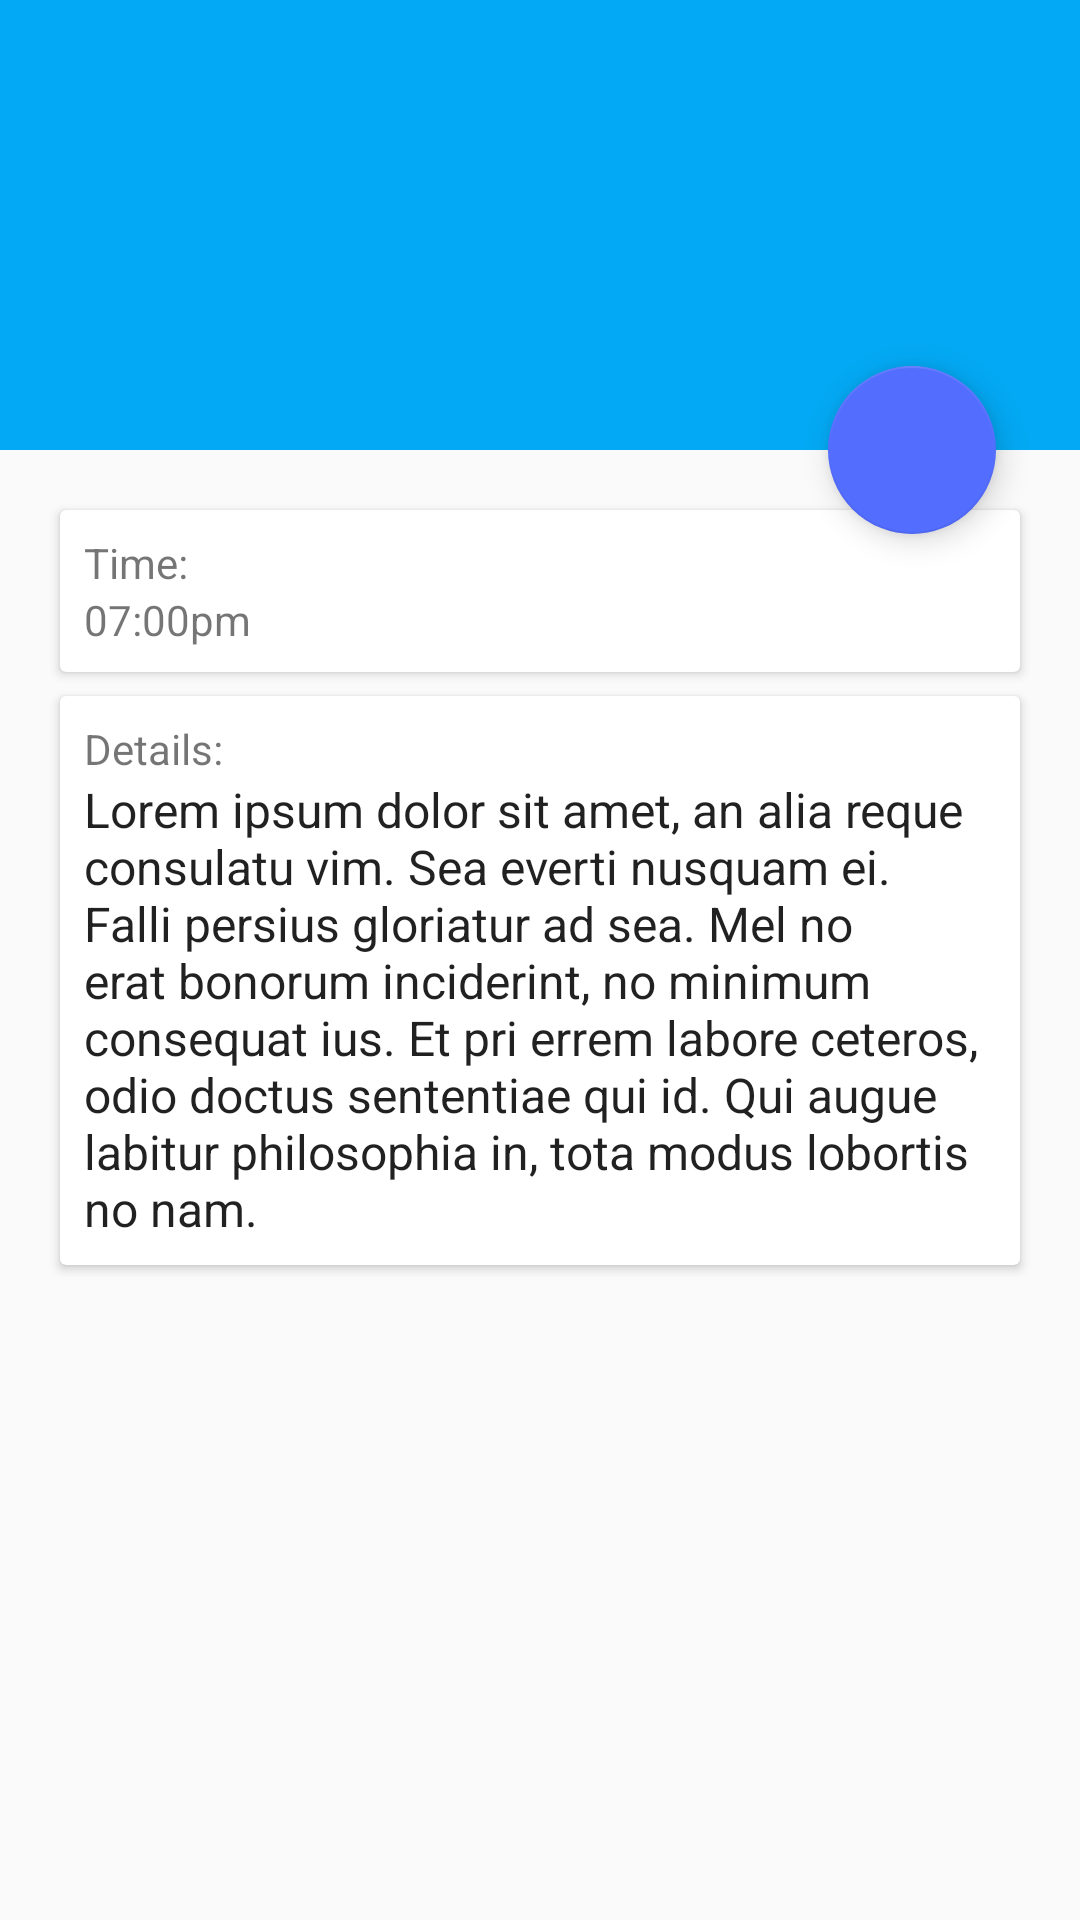

Here is an Android app screen rendered from its layout file. Give the layout XML and the strings, colors and styles it references.
<!-- AndroidManifest.xml: application theme AppTheme -->
<!-- res/layout/activity_news_detail.xml -->
<?xml version="1.0" encoding="utf-8"?>
<android.support.design.widget.CoordinatorLayout
	xmlns:android="http://schemas.android.com/apk/res/android"
	xmlns:app="http://schemas.android.com/apk/res-auto"
	xmlns:tools="http://schemas.android.com/tools"
	android:layout_width="match_parent"
	android:layout_height="match_parent"
	android:fitsSystemWindows="true"
	tools:context=".activity.NewsDetailActivity">

	<include
		android:id="@+id/app_bar"
		layout="@layout/toolbar_collapsing_image"/>

	<android.support.v4.widget.NestedScrollView
		android:layout_width="match_parent"
		android:layout_height="match_parent"
		android:orientation="vertical"
		app:layout_behavior="@string/appbar_scrolling_view_behavior"
		tools:context=".activity.ProfileActivity">

		<LinearLayout
			android:layout_width="match_parent"
			android:layout_height="wrap_content"
			android:orientation="vertical"
			android:padding="@dimen/activity_horizontal_margin">

			<android.support.v7.widget.CardView
				android:id="@+id/newsDetailActivity_timeCard"
				android:layout_width="match_parent"
				android:layout_height="wrap_content"
				android:layout_margin="4dp">

				<LinearLayout
					android:layout_width="match_parent"
					android:layout_height="wrap_content"
					android:orientation="vertical"
					android:padding="8dp">

					<TextView
						style="@style/scrollingCaptionText"
						android:layout_width="match_parent"
						android:layout_height="wrap_content"
						android:text="Time:"/>

					<TextView
						android:id="@+id/newsDetailActivity_timeTextView"
						style="@style/scrollingSubheadText"
						android:layout_width="match_parent"
						android:layout_height="wrap_content"
						android:text="07:00pm"/>
				</LinearLayout>

			</android.support.v7.widget.CardView>

			<android.support.v7.widget.CardView
				android:id="@+id/newsDetailActivity_detailCard"
				android:layout_width="match_parent"
				android:layout_height="wrap_content"
				android:layout_margin="4dp">

				<LinearLayout
					android:layout_width="match_parent"
					android:layout_height="wrap_content"
					android:orientation="vertical"
					android:padding="8dp">

					<TextView
						style="@style/scrollingCaptionText"
						android:layout_width="match_parent"
						android:layout_height="wrap_content"
						android:text="Details:"/>

					<TextView
						android:id="@+id/newsDetailActivity_detailTextView"
						style="@style/TextAppearance.AppCompat.Subhead"
						android:layout_width="match_parent"
						android:layout_height="wrap_content"
						android:text="Lorem ipsum dolor sit amet, an alia reque consulatu vim. Sea everti nusquam ei. Falli persius gloriatur ad sea. Mel no erat bonorum inciderint, no minimum consequat ius. Et pri errem labore ceteros, odio doctus sententiae qui id. Qui augue labitur philosophia in, tota modus lobortis no nam."/>
				</LinearLayout>

			</android.support.v7.widget.CardView>

		</LinearLayout>
	</android.support.v4.widget.NestedScrollView>

	<android.support.design.widget.FloatingActionButton
		android:id="@+id/fab"
		android:layout_width="wrap_content"
		android:layout_height="wrap_content"
		android:layout_margin="@dimen/fab_margin"
		android:paddingBottom="24dp"
		app:backgroundTint="@color/accent"
		app:layout_anchor="@id/app_bar"
		app:layout_anchorGravity="bottom|end"
		app:layout_behavior=""
		app:useCompatPadding="true"/>
</android.support.design.widget.CoordinatorLayout>
<!-- res/layout/toolbar_collapsing_image.xml (included above) -->
<?xml version="1.0" encoding="utf-8"?>
<android.support.design.widget.AppBarLayout
	xmlns:android="http://schemas.android.com/apk/res/android"
	xmlns:app="http://schemas.android.com/apk/res-auto"
	android:layout_width="match_parent"
	android:layout_height="wrap_content"
	android:fitsSystemWindows="true"
	android:theme="@style/AppTheme.AppBarOverlay">

	<android.support.design.widget.CollapsingToolbarLayout
		android:id="@+id/toolbar_layout"
		android:layout_width="match_parent"
		android:layout_height="wrap_content"
		android:fitsSystemWindows="true"
		app:contentScrim="@color/primary"
		app:layout_scrollFlags="scroll|snap|exitUntilCollapsed">

		<Space
			android:layout_width="match_parent"
			android:layout_height="150dp"
			app:layout_collapseMode="parallax"/>

		<ca.gatewaybaptistchurch.gateway.view.FixedRatioImageView
			android:id="@+id/toolbar_image"
			android:layout_width="match_parent"
			android:layout_height="1000dp"
			android:contentDescription="@string/app_name"
			android:fitsSystemWindows="true"
			android:scaleType="centerCrop"
			android:visibility="gone"
			app:aspectRatioHeight="9"
			app:aspectRatioWidth="16"
			app:layout_collapseMode="parallax"/>

		<LinearLayout
			android:id="@+id/toolbar_shadows"
			android:layout_width="match_parent"
			android:layout_height="match_parent"
			android:orientation="vertical"
			android:visibility="invisible"
			app:layout_collapseMode="parallax">

			<ImageView
				android:layout_width="match_parent"
				android:layout_height="0dp"
				android:layout_weight="1"
				android:src="@drawable/bottom_shadow"/>
		</LinearLayout>

		<android.support.v7.widget.Toolbar
			android:id="@+id/toolbar"
			android:layout_width="match_parent"
			android:layout_height="?attr/actionBarSize"
			app:layout_collapseMode="pin"
			app:popupTheme="@style/AppTheme.PopupOverlay"/>
	</android.support.design.widget.CollapsingToolbarLayout>
</android.support.design.widget.AppBarLayout>
<!-- resources referenced by this layout -->
<resources>
  <color name="accent">#536DFE</color>
  <color name="primary">#03A9F4</color>
  <dimen name="activity_horizontal_margin">16dp</dimen>
  <dimen name="fab_margin">16dp</dimen>
  <!-- drawable bottom_shadow (drawable) -->
  <?xml version="1.0" encoding="utf-8"?>
  <shape xmlns:android="http://schemas.android.com/apk/res/android">
  	<gradient
  		android:angle="90"
  		android:endColor="#00FFFFFF"
  		android:startColor="#50000000"/>
  </shape>
  <string name="app_name">Gateway</string>
  <style name="AppTheme.AppBarOverlay" parent="ThemeOverlay.AppCompat.Dark.ActionBar" />
  <style name="AppTheme.PopupOverlay" parent="ThemeOverlay.AppCompat.Light" />
  <style name="AppTheme" parent="Theme.AppCompat.Light.DarkActionBar">
  		
  		<item name="colorPrimary">@color/primary</item>
  		<item name="colorPrimaryDark">@color/primaryDark</item>
  		<item name="colorAccent">@color/accent</item>
  	</style>
  <color name="primaryDark">#0288D1</color>
</resources>
